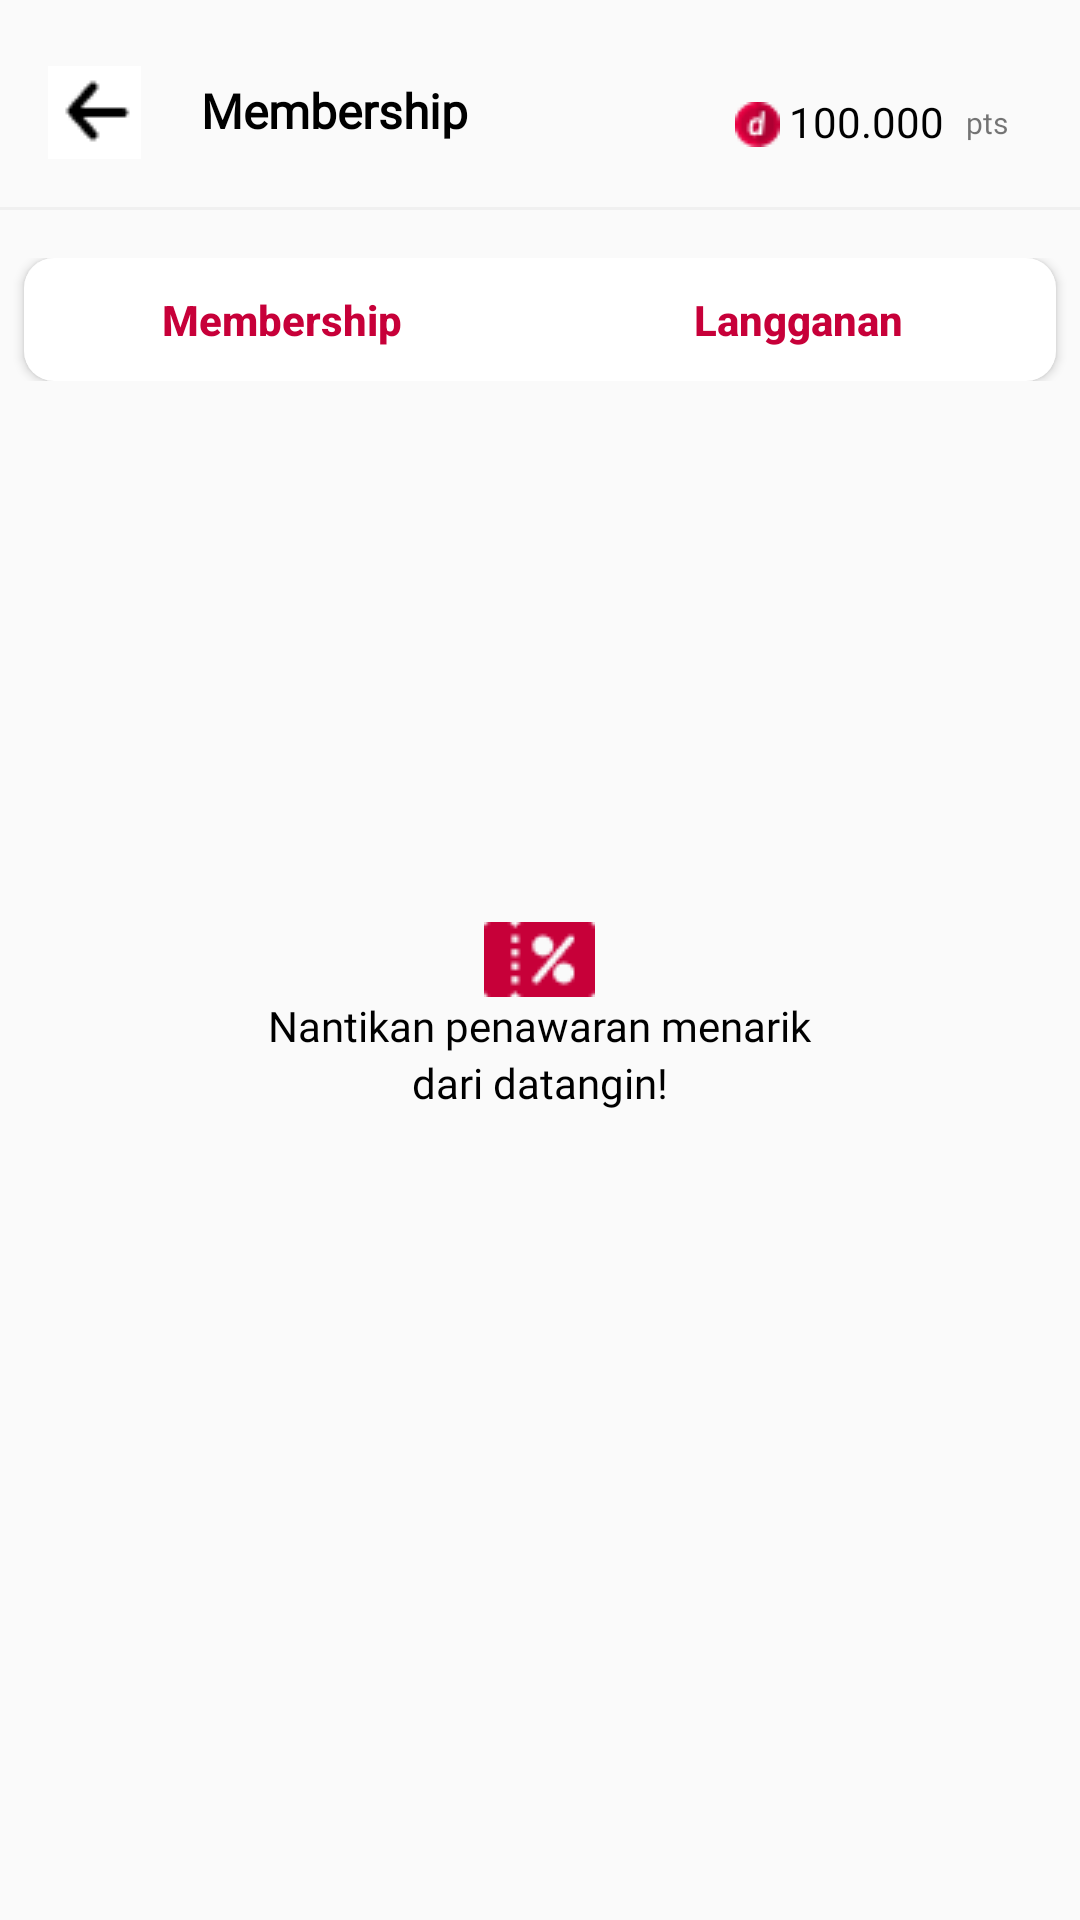

Write the Android layout XML for this screen, with the resource values it uses.
<!-- AndroidManifest.xml: application theme Theme.Datangin -->
<!-- res/layout/membership_customer.xml -->
<?xml version="1.0" encoding="utf-8"?>
<RelativeLayout
    xmlns:android="http://schemas.android.com/apk/res/android"
    android:layout_width="match_parent"
    android:layout_height="match_parent">

    <LinearLayout
        android:id="@+id/toolbar_membership"
        android:layout_width="match_parent"
        android:layout_height="wrap_content"
        android:layout_marginTop="22dp"
        android:layout_marginLeft="16dp">

        <ImageButton
            android:layout_width="wrap_content"
            android:layout_height="wrap_content"
            android:background="@drawable/back_icon"/>
        <TextView
            android:layout_width="wrap_content"
            android:layout_height="wrap_content"
            android:layout_marginLeft="20dp"
            android:layout_marginTop="4dp"
            android:text="Membership"
            android:fontFamily="@font/poppins"
            android:textStyle="bold"
            android:textColor="#000000"
            android:textSize="16sp"/>

        <RelativeLayout
            android:layout_width="wrap_content"
            android:layout_height="wrap_content"
            android:layout_marginTop="4dp">
            <ImageView
                android:id="@+id/logo_pts"
                android:layout_width="wrap_content"
                android:layout_height="wrap_content"
                android:layout_below="@+id/level_datangin"
                android:layout_alignParentRight="true"
                android:layout_marginRight="100dp"
                android:layout_marginTop="6dp"
                android:src="@drawable/logo_pts"/>
            <TextView
                android:id="@+id/point_datangin"
                android:layout_width="wrap_content"
                android:layout_height="wrap_content"
                android:hint="100.000"
                android:fontFamily="@font/poppins"
                android:inputType="number"
                android:layout_marginTop="3dp"
                android:layout_alignLeft="@+id/logo_pts"
                android:layout_marginLeft="18dp"
                android:textColorHint="#000000"
                android:layout_below="@+id/level_datangin"/>
            <TextView
                android:layout_width="wrap_content"
                android:layout_height="wrap_content"
                android:text="pts"
                android:layout_alignLeft="@+id/point_datangin"
                android:layout_below="@+id/level_datangin"
                android:layout_marginTop="6dp"
                android:fontFamily="@font/poppins"
                android:layout_marginLeft="59dp"
                android:textSize="10sp"/>
        </RelativeLayout>
    </LinearLayout>
    <RelativeLayout
        android:id="@+id/garis_pemisah1"
        android:layout_width="match_parent"
        android:layout_marginTop="16dp"
        android:layout_height="1dp"
        android:layout_below="@id/toolbar_membership"
        android:background="@color/grey"/>

    <LinearLayout
        android:layout_width="match_parent"
        android:layout_height="wrap_content"
        android:layout_marginTop="16dp"
        android:layout_below="@id/garis_pemisah1"
        android:orientation="horizontal"
        android:gravity="center">

        <Button
            android:id="@+id/membership"
            android:layout_width="172dp"
            android:layout_height="41dp"
            android:elevation="5dp"
            android:background="@drawable/btn_voucher"
            android:hint="Membership"
            android:textColorHint="@color/color_datangin"
            android:textStyle="bold"
            android:textSize="14sp"/>
        <Button
            android:layout_width="172dp"
            android:layout_height="41dp"
            android:elevation="5dp"
            android:background="@drawable/btn_voucher_saya"
            android:textColorHint="@color/color_datangin"
            android:textStyle="bold"
            android:hint="Langganan"
            android:textSize="14sp"/>
    </LinearLayout>
    <RelativeLayout

        android:layout_width="match_parent"
        android:layout_height="match_parent"
        android:layout_below="@+id/tempat_tombol_voucher">

        <ImageView
            android:id="@+id/lambang_membership"
            android:layout_width="wrap_content"
            android:layout_height="wrap_content"
            android:src="@drawable/lambang_membership"
            android:layout_centerInParent="true"/>
        <LinearLayout
            android:layout_width="wrap_content"
            android:layout_height="wrap_content"
            android:layout_below="@+id/lambang_membership"
            android:orientation="vertical"
            android:layout_centerHorizontal="true">
            <TextView
                android:layout_width="wrap_content"
                android:layout_height="wrap_content"
                android:text="Nantikan penawaran menarik"
                android:fontFamily="@font/poppins"
                android:textColor="#000000"/>
            <TextView
                android:layout_width="wrap_content"
                android:layout_height="wrap_content"
                android:text="dari datangin!"
                android:layout_gravity="center"
                android:fontFamily="@font/poppins"
                android:textColor="#000000"/>
        </LinearLayout>
    </RelativeLayout>
</RelativeLayout>
<!-- resources referenced by this layout -->
<resources>
  <color name="color_datangin">#C70039</color>
  <color name="grey">#F0F0F0</color>
  <!-- drawable back_icon: png bitmap (drawable-v24, 342 bytes) -->
  <!-- drawable btn_voucher (drawable) -->
  <?xml version="1.0" encoding="utf-8"?>
  <shape
      android:shape="rectangle"
      xmlns:android="http://schemas.android.com/apk/res/android">
      <solid android:color="@color/white"/>
      <corners
          android:topLeftRadius="10dp"
          android:bottomLeftRadius="10dp"/>
  </shape>
  <!-- drawable btn_voucher_saya (drawable) -->
  <?xml version="1.0" encoding="utf-8"?>
  <shape
      android:shape="rectangle"
      xmlns:android="http://schemas.android.com/apk/res/android">
      <solid android:color="@color/white"/>
      <corners
          android:topRightRadius="10dp"
          android:bottomRightRadius="10dp"/>
  </shape>
  <!-- drawable lambang_membership: png bitmap (drawable-v24, 752 bytes) -->
  <!-- drawable logo_pts: png bitmap (drawable-v24, 585 bytes) -->
  <style name="Theme.Datangin" parent="Theme.AppCompat.Light.NoActionBar">
          
          <item name="colorPrimary">@color/purple_500</item>
          <item name="colorPrimaryVariant">@color/purple_700</item>
          <item name="colorOnPrimary">@color/white</item>
          
          <item name="colorSecondary">@color/teal_200</item>
          <item name="colorSecondaryVariant">@color/teal_700</item>
          <item name="colorOnSecondary">@color/black</item>
          
          <item name="android:statusBarColor" tools:targetApi="l">?attr/colorPrimaryVariant</item>
          
      </style>
  <color name="white">#FFFFFFFF</color>
  <color name="purple_500">#FF6200EE</color>
  <color name="purple_700">#FF3700B3</color>
  <color name="teal_200">#FF03DAC5</color>
  <color name="teal_700">#FF018786</color>
  <color name="black">#FF000000</color>
</resources>
